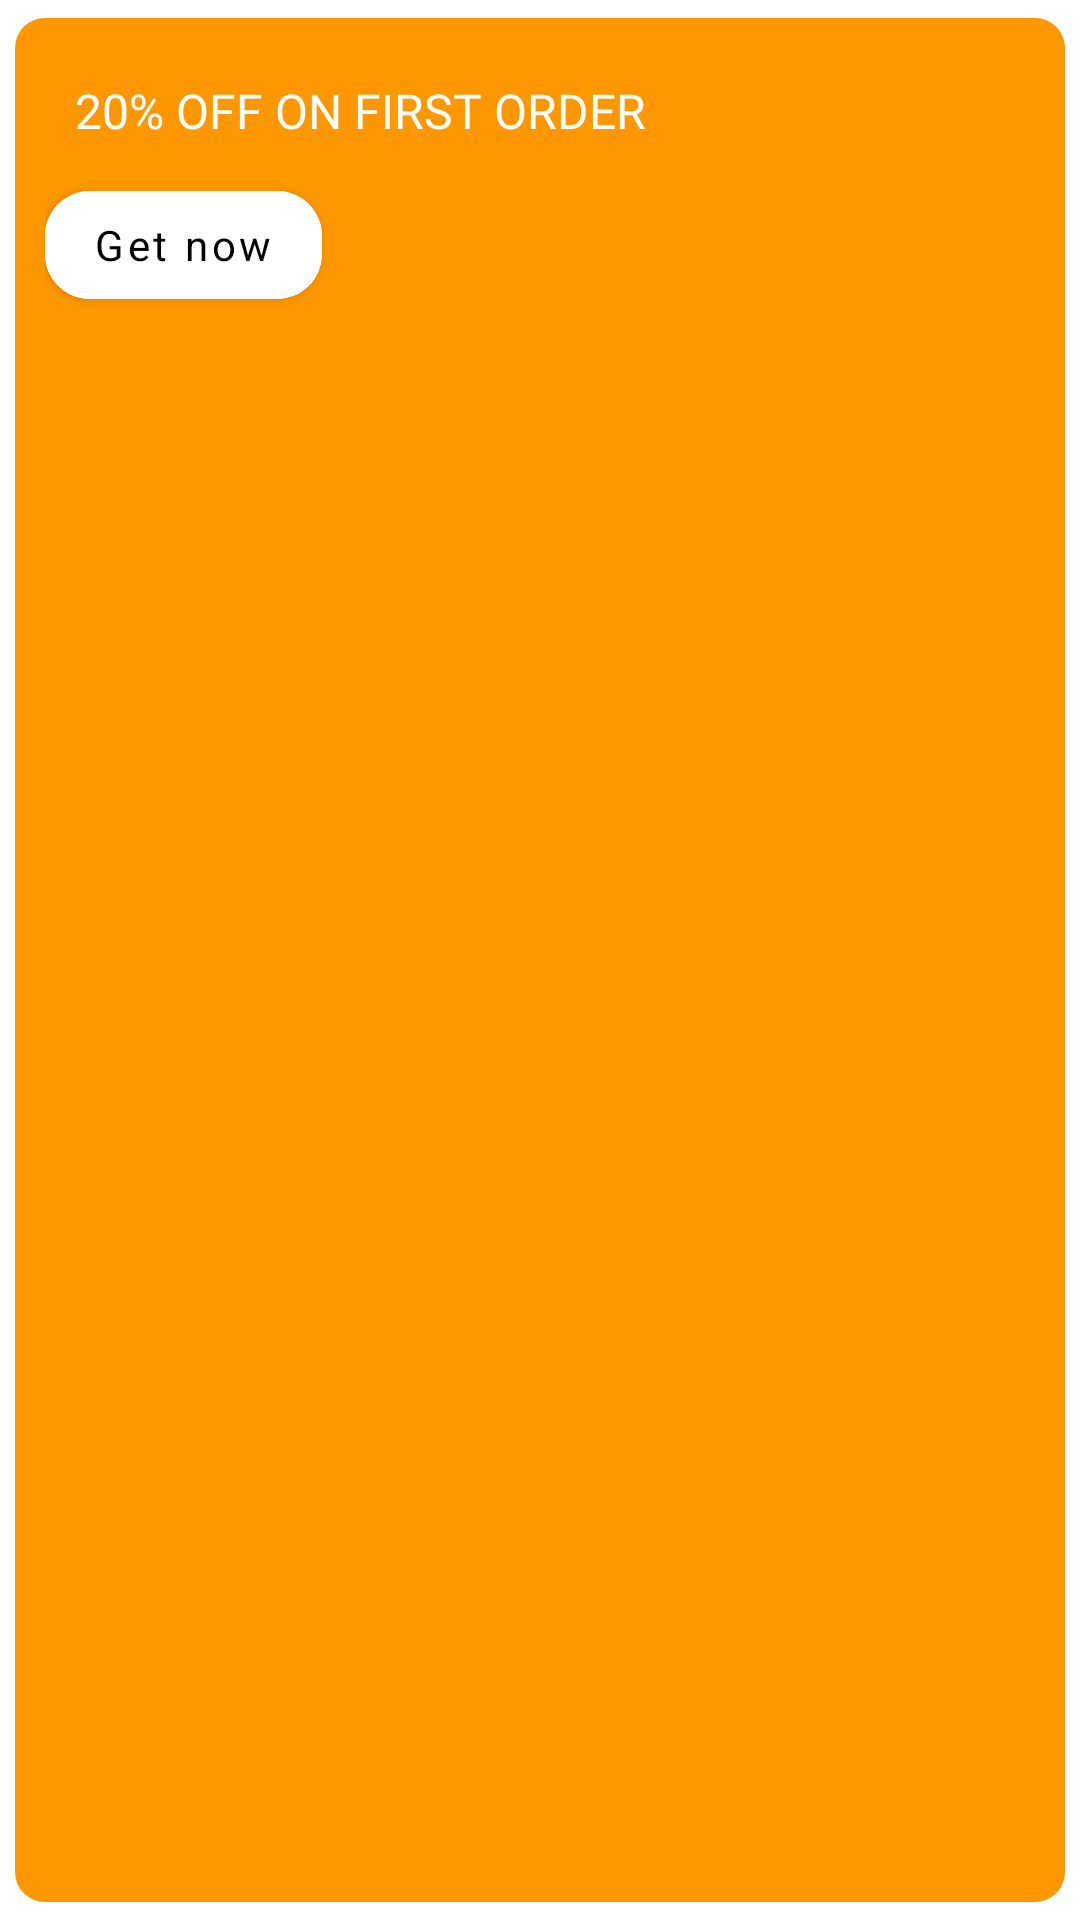

The Android layout XML behind this screen, and the referenced resources:
<!-- AndroidManifest.xml: application theme Theme.SnapStore -->
<!-- res/layout/sales_pager_view.xml -->
<?xml version="1.0" encoding="utf-8"?>
<androidx.cardview.widget.CardView xmlns:android="http://schemas.android.com/apk/res/android"
    xmlns:app="http://schemas.android.com/apk/res-auto"
    android:layout_width="match_parent"
    android:layout_height="match_parent"
    app:cardCornerRadius="10dp"
    app:cardElevation="0dp"
    app:cardUseCompatPadding="true">

    <LinearLayout
        android:id="@+id/salesPagerCard"
        android:layout_width="match_parent"
        android:layout_height="match_parent"
        android:orientation="horizontal"
        android:background="@color/purple_500"
        android:padding="10dp">

        <LinearLayout
            android:layout_width="match_parent"
            android:layout_height="wrap_content"
            android:layout_weight="1"
            android:orientation="vertical">

            <TextView
                android:id="@+id/titleSalesTv"
                android:layout_width="match_parent"
                android:layout_height="wrap_content"
                android:padding="10dp"
                android:text="20% OFF ON FIRST ORDER"
                android:textColor="@color/white"
                android:textSize="16sp" />

            <com.google.android.material.button.MaterialButton
                android:layout_width="wrap_content"
                android:layout_height="wrap_content"
                app:cornerRadius="15dp"
                android:backgroundTint="@color/white"
                android:text="Get now"
                android:textAllCaps="false"
                android:textColor="@color/black" />


        </LinearLayout>

            <ImageView
                android:id="@+id/imgSales"
                android:layout_weight="1.5"
                android:layout_width="wrap_content"
                android:layout_height="match_parent"
                android:scaleType="fitCenter"
                android:src="@drawable/shop1" />


    </LinearLayout>


</androidx.cardview.widget.CardView>
<!-- resources referenced by this layout -->
<resources>
  <color name="black">#FF000000</color>
  <color name="purple_500">#FF9800</color>
  <color name="white">#FFFFFFFF</color>
  <style name="Theme.SnapStore" parent="Theme.MaterialComponents.DayNight.NoActionBar">
          
          <item name="colorPrimary">@color/purple_500</item>
          <item name="colorPrimaryVariant">@color/purple_700</item>
          <item name="colorOnPrimary">@color/white</item>
          
          <item name="colorSecondary">@color/teal_200</item>
          <item name="colorSecondaryVariant">@color/teal_700</item>
          <item name="colorOnSecondary">@color/black</item>
          
          <item name="android:statusBarColor">?attr/colorPrimaryVariant</item>
          
          <item name="fontFamily">@font/ubuntu_medium</item>
          <item name="android:progressBarStyle">@style/ProgressBarStyle</item>
  
      </style>
  <color name="purple_700">#FF9800</color>
  <color name="teal_200">#FF03DAC5</color>
  <color name="teal_700">#FF018786</color>
  <style name="ProgressBarStyle" parent="Widget.AppCompat.ProgressBar">
          <item name="android:indeterminateTint">@color/purple_500</item>
      </style>
</resources>
